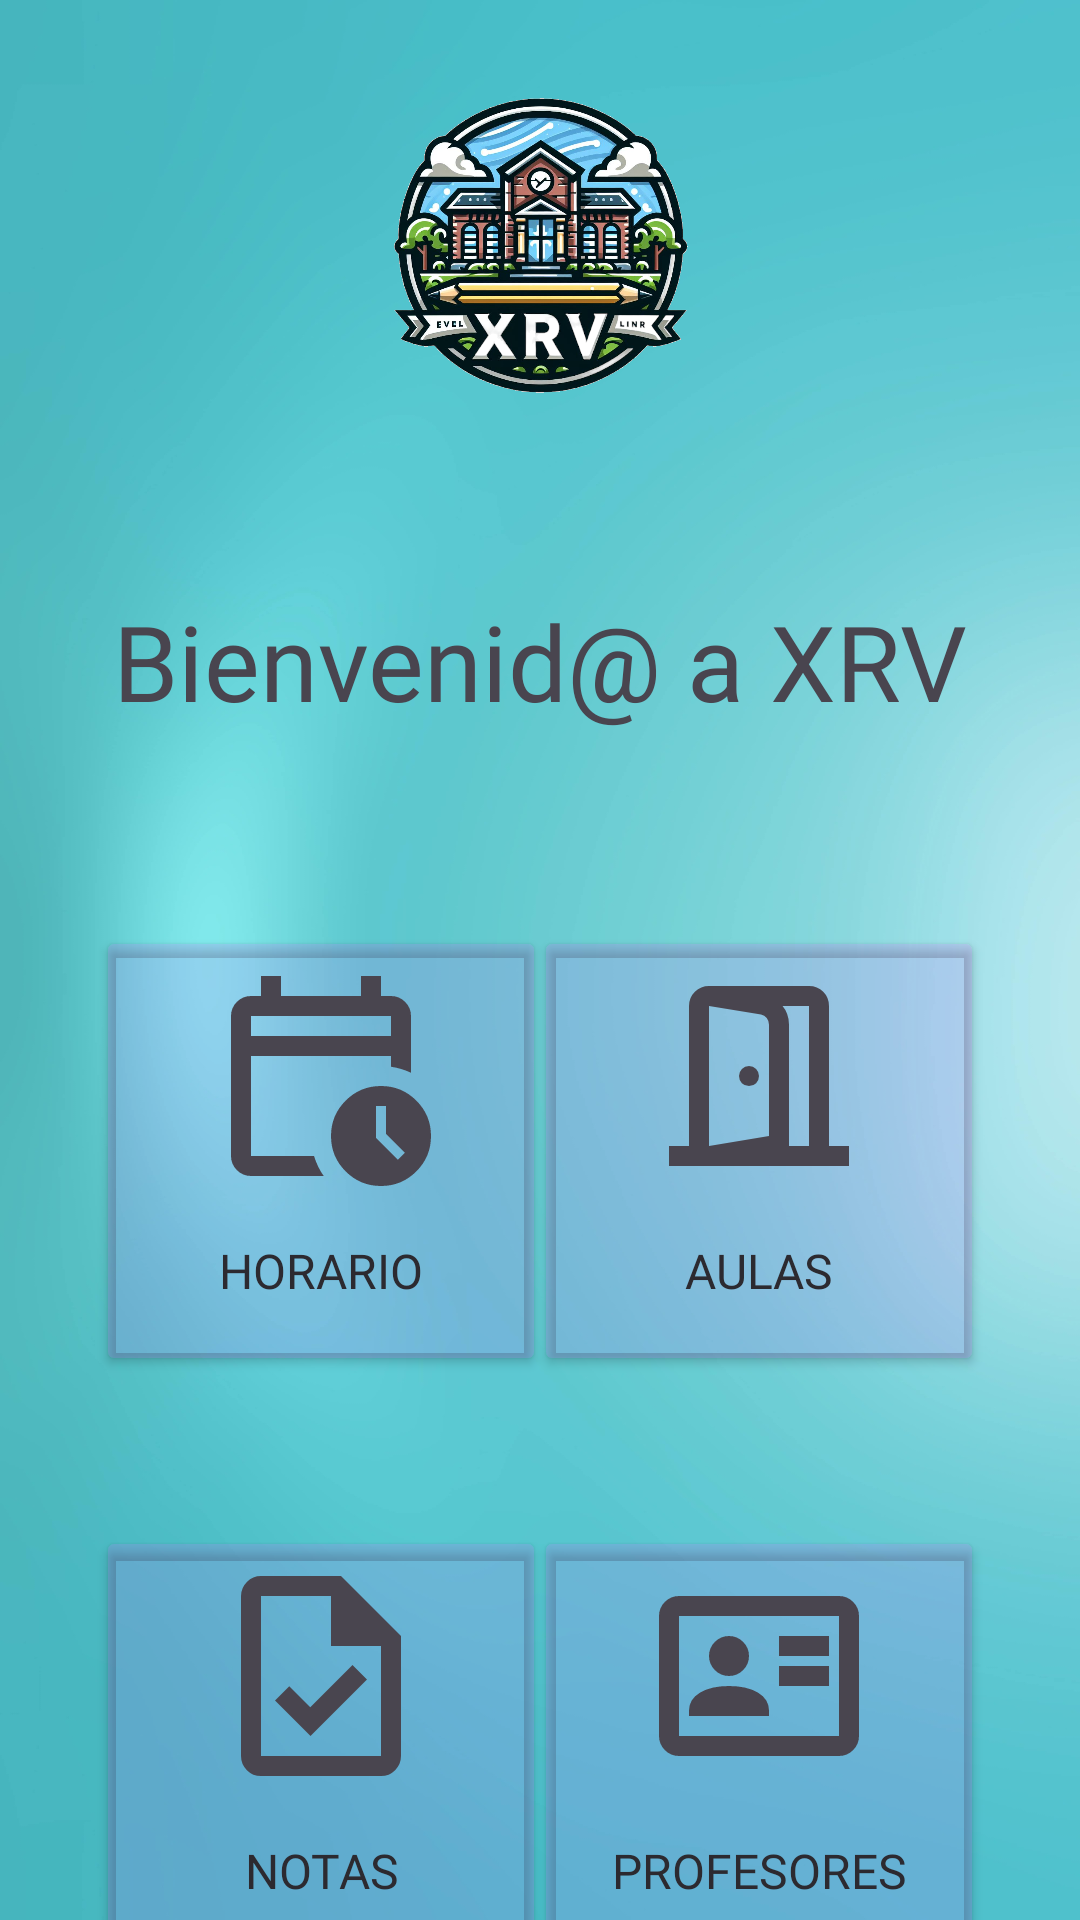

Layout XML and referenced resources for this Android screen:
<!-- AndroidManifest.xml: application theme Theme.Xrv -->
<!-- res/layout/fragment_inicio.xml -->
<?xml version="1.0" encoding="utf-8"?>
<FrameLayout
    xmlns:android="http://schemas.android.com/apk/res/android"
    xmlns:app="http://schemas.android.com/apk/res-auto"
    xmlns:tools="http://schemas.android.com/tools"
    android:layout_width="match_parent"
    android:layout_height="match_parent"
    tools:context=".Inicio"
    android:id="@+id/frInicio"
    android:tag="TagInicio"
    android:background="@drawable/fondo">

    <androidx.constraintlayout.widget.ConstraintLayout
        android:layout_width="match_parent"
        android:layout_height="match_parent">

        <ImageView
            android:id="@+id/neon"
            android:layout_width="match_parent"
            android:layout_height="match_parent"
            android:alpha="0.2"
            android:src="@drawable/neon2"
            app:layout_constraintBottom_toBottomOf="parent"
            app:layout_constraintRight_toRightOf="parent"
            app:layout_constraintTop_toTopOf="parent"
            app:layout_constraintLeft_toLeftOf="parent"
            />



        <ImageView
            android:id="@+id/logoInicio"
            android:layout_width="100dp"
            android:layout_height="100dp"
            android:src="@drawable/logo2"
            app:layout_constraintBottom_toTopOf="@id/bienvenida"
            app:layout_constraintTop_toTopOf="parent"
            app:layout_constraintLeft_toLeftOf="parent"
            app:layout_constraintRight_toRightOf="parent"
            android:layout_marginTop="32dp"/>


        <Button
            android:id="@+id/notas"
            android:layout_width="150dp"
            android:layout_height="150dp"
            android:layout_marginStart="32dp"
            android:layout_marginTop="50dp"
            android:backgroundTint="@color/moradoTransparente"
            android:drawableTop="@drawable/task_24px"
            android:fontFamily="@font/fredoka"
            android:text="NOTAS"
            android:textColor="@color/textoPrincipal"
            android:textSize="16sp"
            app:cornerRadius="20dp"
            app:layout_constraintStart_toStartOf="parent"
            app:layout_constraintTop_toBottomOf="@+id/horario"
            app:strokeColor="#49454F"
            app:strokeWidth="6dp" />

        <Button
            android:id="@+id/aulas"
            android:layout_width="150dp"
            android:layout_height="150dp"
            android:layout_marginTop="32dp"
            android:layout_marginEnd="32dp"
            android:backgroundTint="@color/moradoTransparente"
            android:drawableTop="@drawable/door_open_24px"
            android:fontFamily="@font/fredoka"
            android:text="AULAS"
            android:textColor="@color/textoPrincipal"
            android:textSize="16sp"
            app:cornerRadius="20dp"
            app:layout_constraintEnd_toEndOf="parent"
            app:layout_constraintTop_toBottomOf="@+id/bienvenida"
            app:strokeColor="#49454F"
            app:strokeWidth="6dp" />

        <Button
            android:id="@+id/asignaturas"
            android:layout_width="150dp"
            android:layout_height="150dp"
            android:layout_marginTop="50dp"
            android:layout_marginEnd="32dp"
            android:backgroundTint="@color/moradoTransparente"
            android:drawableTop="@drawable/id_card_24px"
            android:fontFamily="@font/fredoka"
            android:text="PROFESORES"
            android:textColor="@color/textoPrincipal"
            android:textSize="16sp"
            app:cornerRadius="20dp"
            app:layout_constraintEnd_toEndOf="parent"
            app:layout_constraintTop_toBottomOf="@+id/aulas"
            app:strokeColor="#49454F"
            app:strokeWidth="6dp" />


        <Button
            android:id="@+id/horario"
            android:layout_width="150dp"
            android:layout_height="150dp"
            android:layout_marginStart="32dp"
            android:layout_marginTop="32dp"
            android:backgroundTint="@color/moradoTransparente"
            android:drawableTop="@drawable/calendar_clock_24px"
            android:fontFamily="@font/fredoka"
            android:text="HORARIO"
            android:textColor="@color/textoPrincipal"
            android:textSize="16sp"
            app:cornerRadius="20dp"
            app:layout_constraintStart_toStartOf="parent"
            app:layout_constraintTop_toBottomOf="@+id/bienvenida"
            app:strokeColor="#49454F"
            app:strokeWidth="6dp" />

        <TextView
            android:id="@+id/bienvenida"
            android:layout_width="match_parent"
            android:layout_height="wrap_content"
            android:layout_marginStart="32dp"
            android:layout_marginTop="32dp"
            android:layout_marginEnd="32dp"
            android:autoSizeMaxTextSize="35dp"
            android:autoSizeTextType="uniform"
            android:fontFamily="@font/fredoka"
            android:gravity="center"
            android:text="Bienvenid@ a XRV"
            android:textAlignment="center"
            android:textColor="#49454F"
            android:textSize="45dp"
            app:layout_constraintBottom_toTopOf="@id/horario"
            app:layout_constraintEnd_toEndOf="parent"
            app:layout_constraintStart_toStartOf="parent"
            app:layout_constraintTop_toBottomOf="@id/logoInicio" />




    </androidx.constraintlayout.widget.ConstraintLayout>

</FrameLayout>
<!-- resources referenced by this layout -->
<resources>
  <color name="moradoTransparente">#26E356FB</color>
  <color name="textoPrincipal">#2C2A30</color>
  <!-- drawable calendar_clock_24px (drawable) -->
  <vector xmlns:android="http://schemas.android.com/apk/res/android"
      android:width="80dp"
      android:height="80dp"
      android:viewportWidth="960"
      android:viewportHeight="960"
      android:tint="?attr/colorControlNormal">
    <path
        android:fillColor="@android:color/white"
        android:pathData="M200,320L760,320L760,240Q760,240 760,240Q760,240 760,240L200,240Q200,240 200,240Q200,240 200,240L200,320ZM200,320L200,240Q200,240 200,240Q200,240 200,240L200,240Q200,240 200,240Q200,240 200,240L200,320L200,320ZM200,880Q167,880 143.5,856.5Q120,833 120,800L120,240Q120,207 143.5,183.5Q167,160 200,160L240,160L240,80L320,80L320,160L640,160L640,80L720,80L720,160L760,160Q793,160 816.5,183.5Q840,207 840,240L840,467Q821,458 801,452Q781,446 760,443L760,400L200,400L200,800Q200,800 200,800Q200,800 200,800L452,800Q459,822 468.5,842Q478,862 491,880L200,880ZM720,920Q637,920 578.5,861.5Q520,803 520,720Q520,637 578.5,578.5Q637,520 720,520Q803,520 861.5,578.5Q920,637 920,720Q920,803 861.5,861.5Q803,920 720,920ZM787,815L815,787L740,712L740,600L700,600L700,728L787,815Z"/>
  </vector>
  <!-- drawable door_open_24px (drawable) -->
  <vector xmlns:android="http://schemas.android.com/apk/res/android"
      android:width="80dp"
      android:height="80dp"
      android:viewportWidth="960"
      android:viewportHeight="960"
      android:tint="?attr/colorControlNormal">
    <path
        android:fillColor="@android:color/white"
        android:pathData="M440,520Q457,520 468.5,508.5Q480,497 480,480Q480,463 468.5,451.5Q457,440 440,440Q423,440 411.5,451.5Q400,463 400,480Q400,497 411.5,508.5Q423,520 440,520ZM280,840L280,760L520,720L520,275Q520,260 511,248Q502,236 488,234L280,200L280,120L500,156Q544,164 572,197Q600,230 600,274L600,786L280,840ZM120,840L120,760L200,760L200,200Q200,166 223.5,143Q247,120 280,120L680,120Q714,120 737,143Q760,166 760,200L760,760L840,760L840,840L120,840ZM280,760L680,760L680,200Q680,200 680,200Q680,200 680,200L280,200Q280,200 280,200Q280,200 280,200L280,760Z"/>
  </vector>
  <!-- drawable task_24px (drawable) -->
  <vector xmlns:android="http://schemas.android.com/apk/res/android"
      android:width="80dp"
      android:height="80dp"
      android:viewportWidth="960"
      android:viewportHeight="960"
      android:tint="?attr/colorControlNormal">
    <path
        android:fillColor="@android:color/white"
        android:pathData="M438,720L664,494L606,436L437,605L353,521L296,578L438,720ZM240,880Q207,880 183.5,856.5Q160,833 160,800L160,160Q160,127 183.5,103.5Q207,80 240,80L560,80L800,320L800,800Q800,833 776.5,856.5Q753,880 720,880L240,880ZM520,360L520,160L240,160Q240,160 240,160Q240,160 240,160L240,800Q240,800 240,800Q240,800 240,800L720,800Q720,800 720,800Q720,800 720,800L720,360L520,360ZM240,160L240,160L240,360L240,360L240,160L240,360L240,360L240,800Q240,800 240,800Q240,800 240,800L240,800Q240,800 240,800Q240,800 240,800L240,160Q240,160 240,160Q240,160 240,160Z"/>
  </vector>
  <style name="Theme.Xrv" parent="Base.Theme.Xrv" />
  <style name="Base.Theme.Xrv" parent="Theme.Material3.DayNight.NoActionBar">
          
          
      </style>
</resources>
